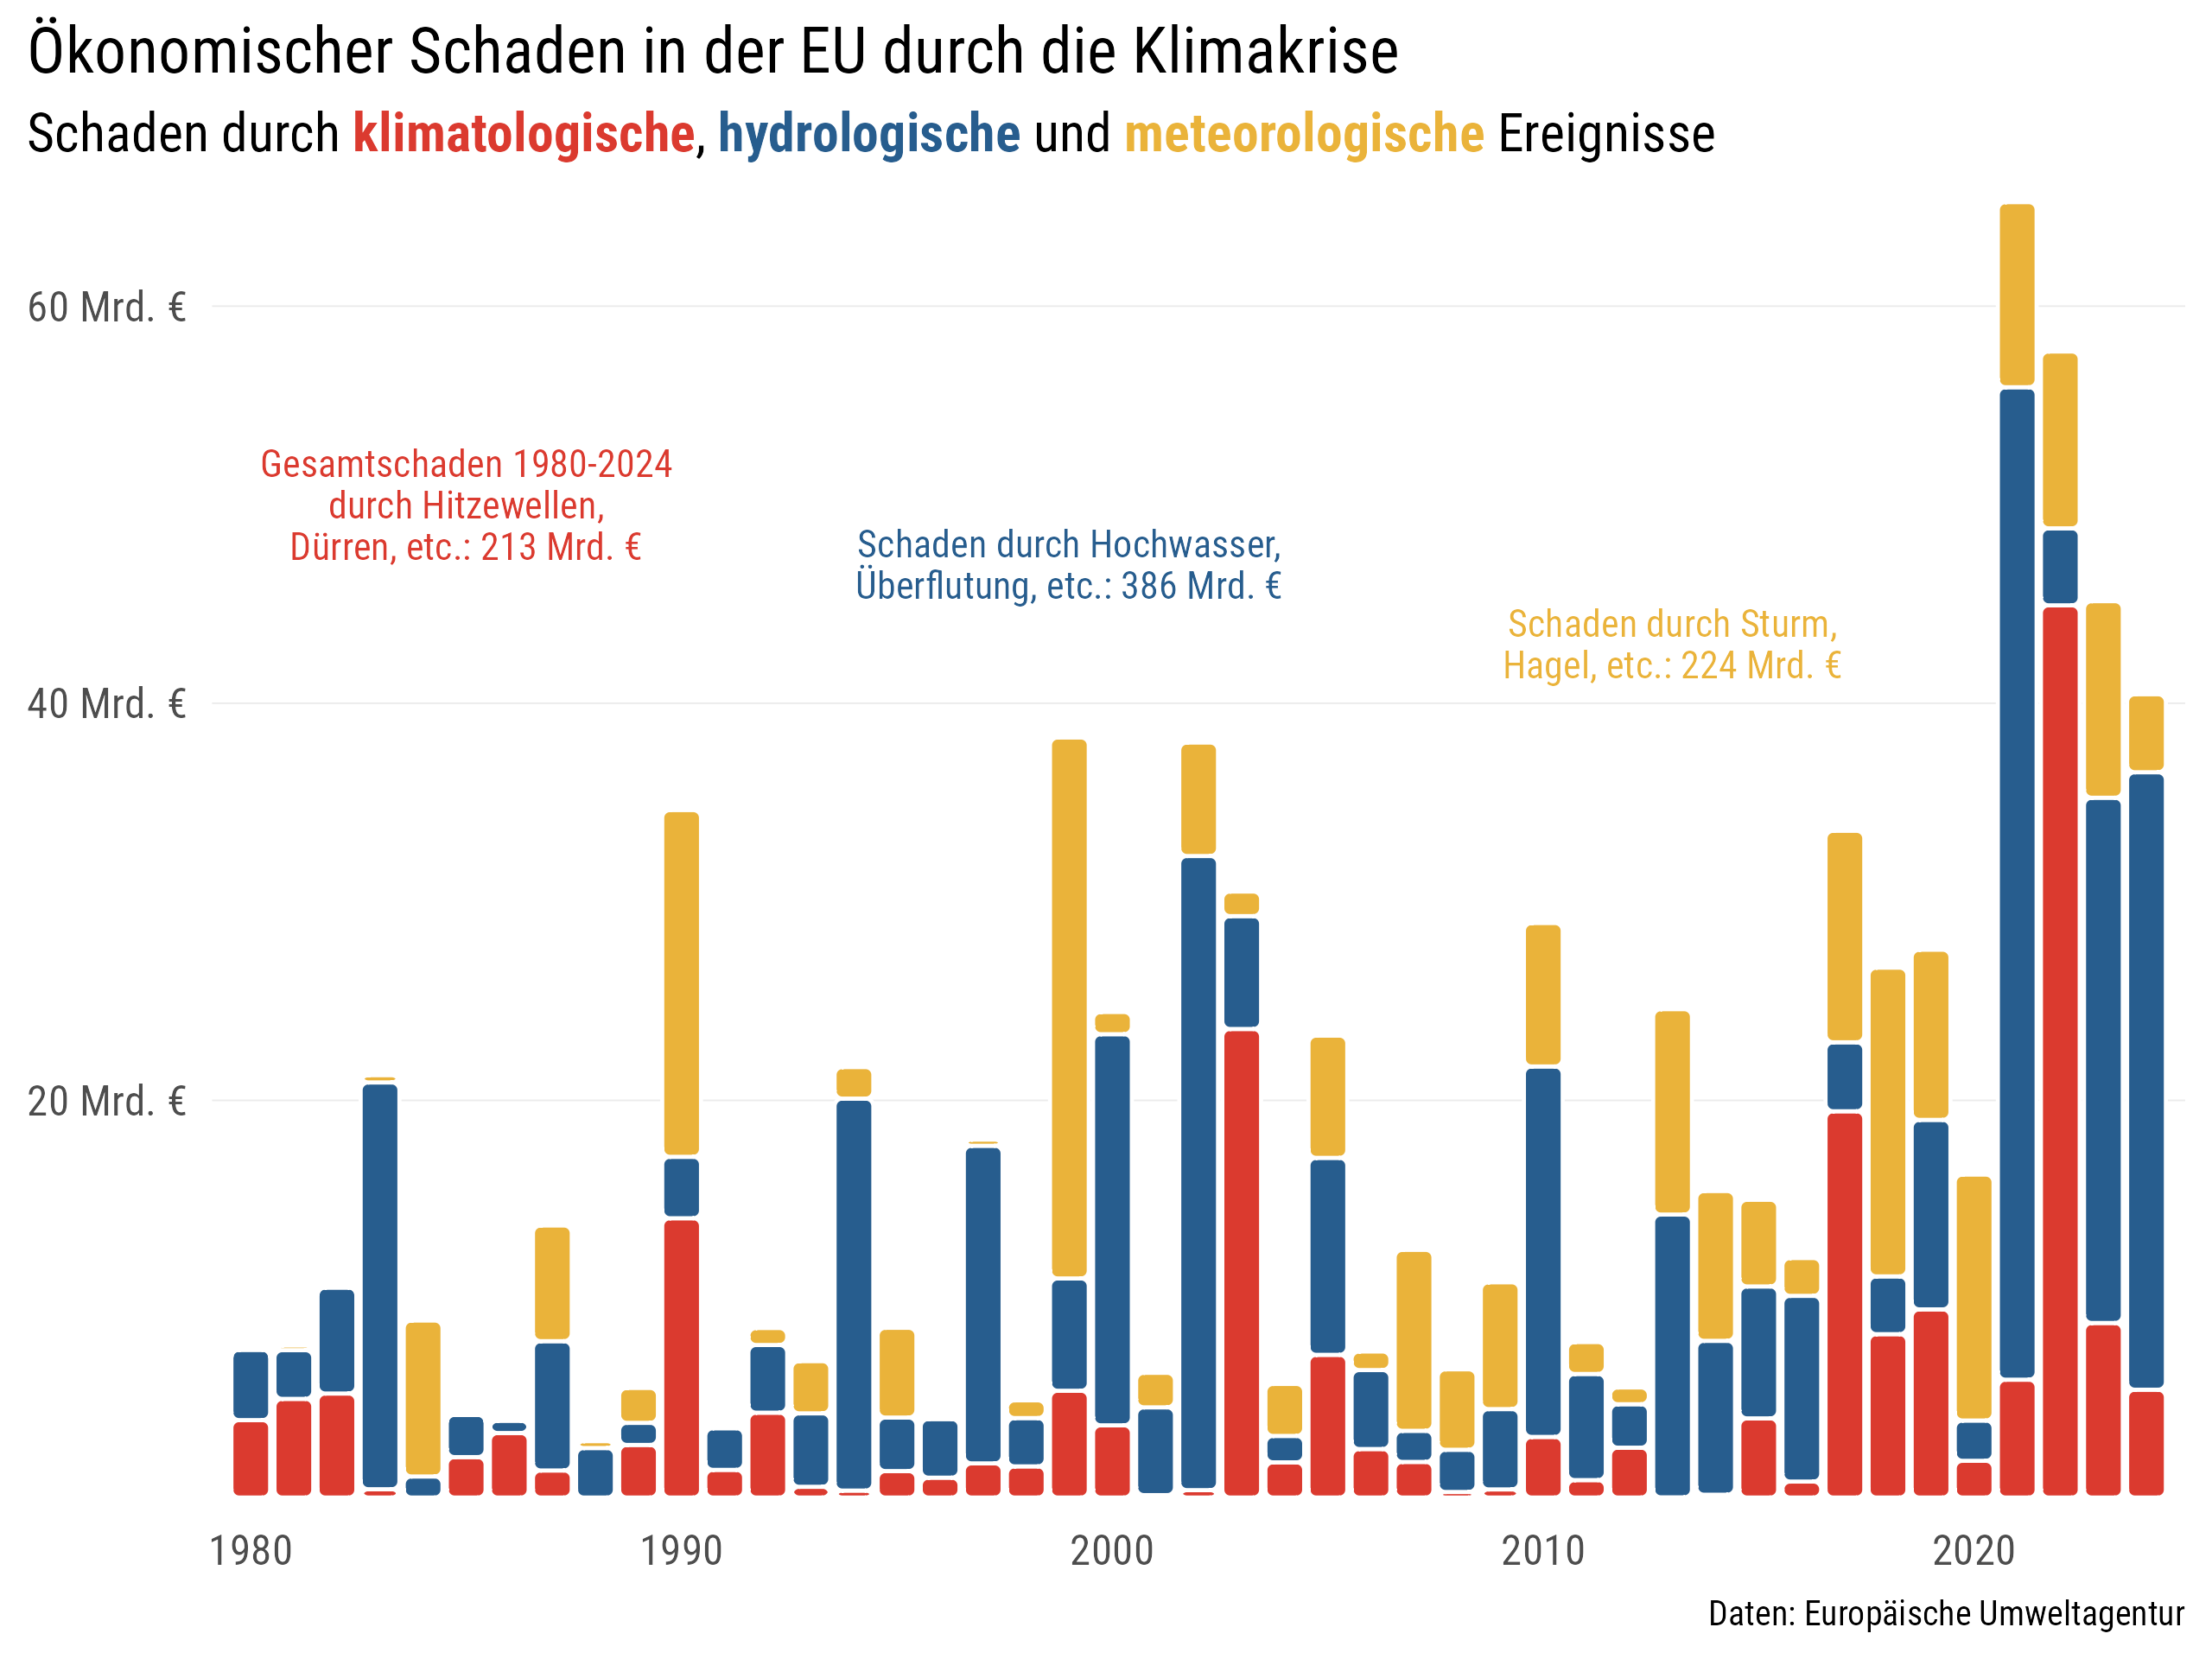

The R source for this figure:
library(tidyverse)
library(ggtext)
library(ggchicklet)

# Daten: https://www.eea.europa.eu/en/analysis/indicators/economic-losses-from-climate-related
daten <- read_csv("26_01_Klimaschaden.csv", 
                  skip = 11, n_max = 29, col_names = F) |> 
  bind_rows(read_csv("26_01_Klimaschaden.csv", 
                     skip = 41, col_select = 2:5, col_names = F) |> 
              rename("X1" = "X2", "X2" = "X3", "X3" = "X4", "X4" = "X5"))

final <- daten |> 
  rename("Klimatologisch" = "X1",
         "Hydrologisch" = "X2",
         "Meteorologisch" = "X3",
         "Jahr" = "X4") |> 
  pivot_longer(cols = !Jahr, names_to = "Art", values_to = "Schaden") |> 
  mutate(Art = fct_inorder(Art))

Summe <- final |> summarise(Schaden = sum(Schaden), .by = Art)

final |> 
  ggplot(aes(x = Jahr, y = Schaden, fill = Art)) +
  geom_chicklet(radius = unit(2, "pt")) +
  #  geom_bar(stat = "identity", position = "stack") +
  scale_fill_manual(values = c("Klimatologisch" = "#DB3A2F",
                               "Hydrologisch" = "#275D8E",
                               "Meteorologisch" = "#EAB33A")) +
  annotate("text", label = str_wrap("Gesamtschaden 1980-2024 durch Hitzewellen, Dürren, etc.: 213 Mrd. €", 25), x = 1985, y = 50, size = 3.5, color = "#DB3A2F", lineheight = 0.9) +
  annotate("text", label = str_wrap("Schaden durch Hochwasser, Überflutung, etc.: 386 Mrd. €", 30), x = 1999, y = 47, size = 3.5, color = "#275D8E", lineheight = 0.9) +
  annotate("text", label = str_wrap("Schaden durch Sturm, Hagel, etc.: 224 Mrd. €", 25), x = 2013, y = 43, size = 3.5, color = "#EAB33A", lineheight = 0.9) +
  scale_y_continuous(labels = scales::label_number(suffix = " Mrd. €"),
                     breaks = seq(20,60,20),
                     expand = c(0.01,0)) +
  scale_x_continuous(expand = c(0.01,0)) +
  labs(x = NULL, y = NULL,
       title = "Ökonomischer Schaden in der EU durch die Klimakrise",
       subtitle = "Schaden durch <span style='color:#DB3A2F'>**klimatologische**</span>, <span style='color:#275D8E'>**hydrologische**</span> und <span style='color:#EAB33A'>**meteorologische**</span> Ereignisse",
       caption = "Daten: Europäische Umweltagentur") +
  theme_minimal(base_family = "Roboto Condensed", base_size = 14) +
  theme(legend.position = "none",
        plot.title.position = "plot",
        plot.subtitle = element_markdown(),
        plot.caption = element_text(size = 9),
        panel.grid.major.y = element_line(linewidth = 0.2),
        panel.grid.major.x = element_blank(),
        panel.grid.minor = element_blank())

ggsave("26_01_Klimaschaden.png", width = 8, height = 6, dpi = 320, bg = "white")
